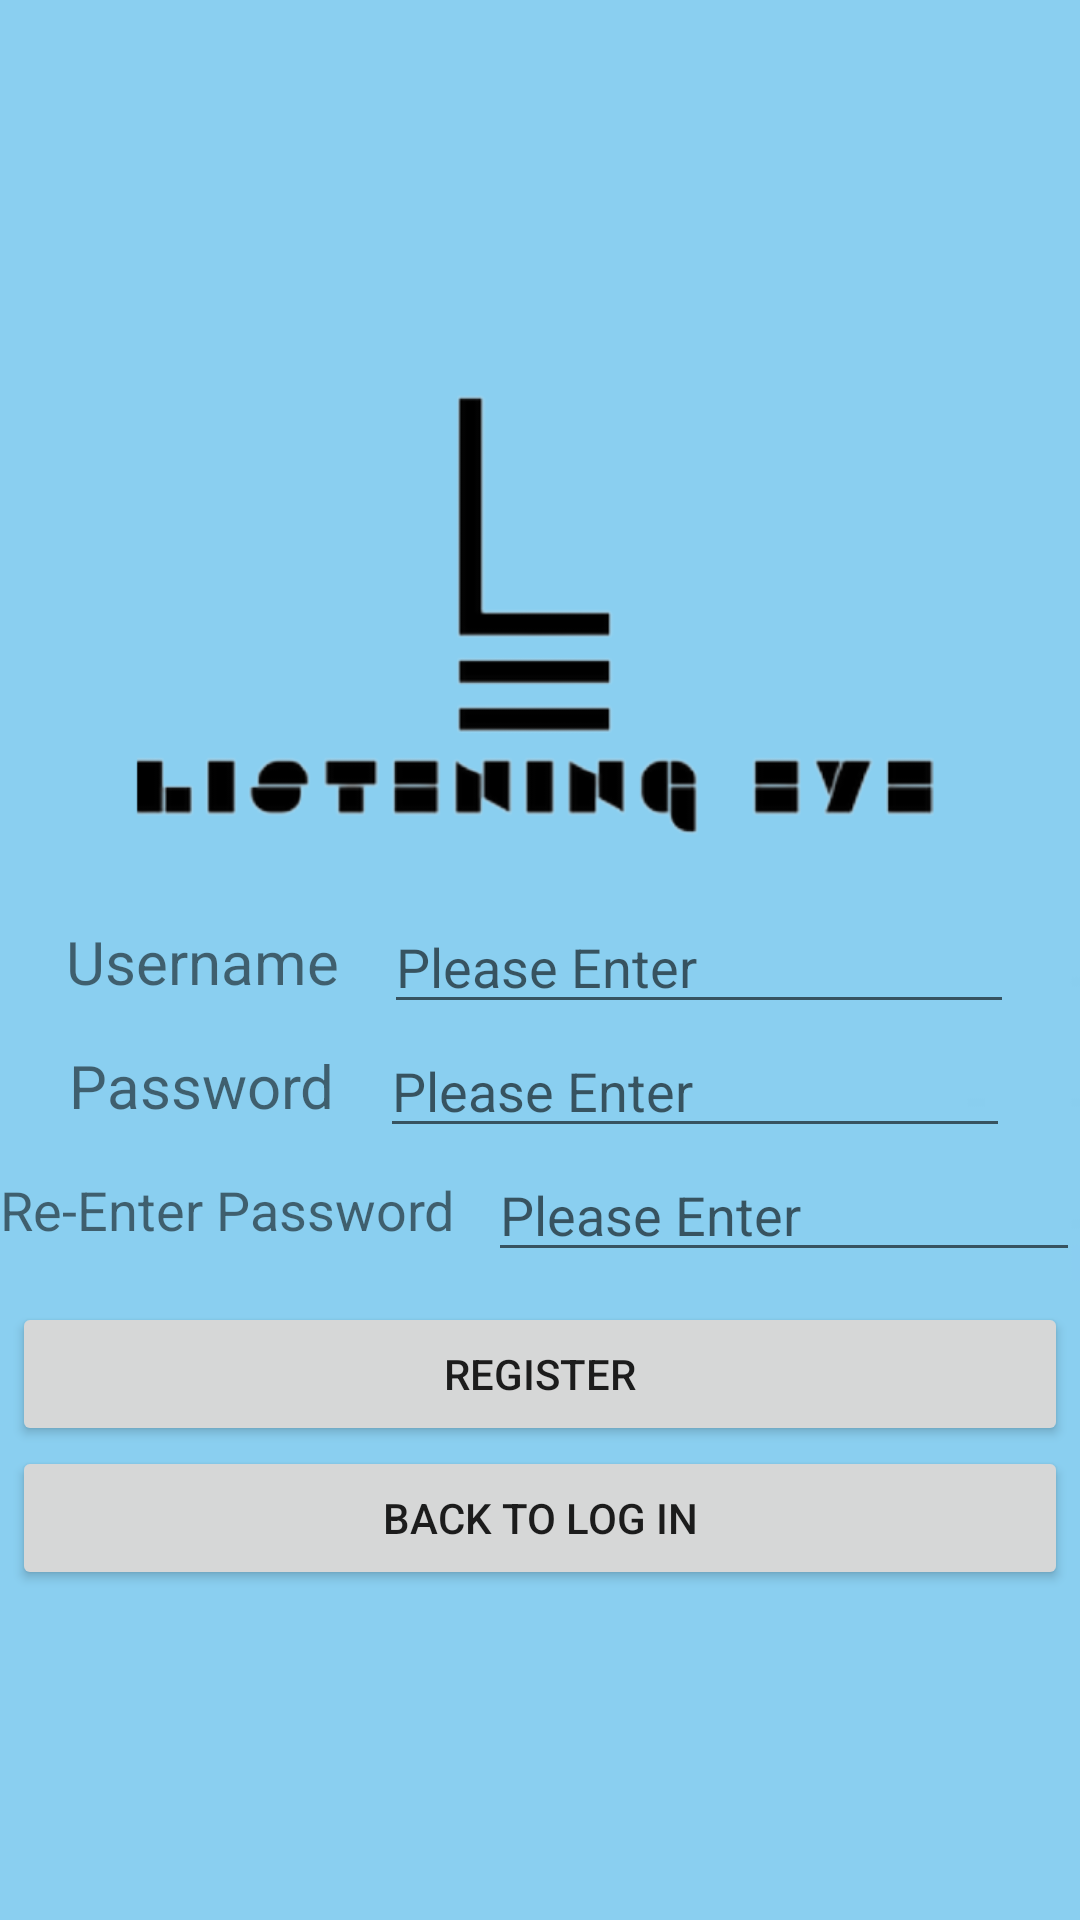

Produce the Android XML layout that renders to this screen, including the resource entries it uses.
<!-- AndroidManifest.xml: application theme Theme.Listening_Eye -->
<!-- res/layout/activity_signup.xml -->
<?xml version="1.0" encoding="utf-8"?>
<androidx.constraintlayout.widget.ConstraintLayout xmlns:android="http://schemas.android.com/apk/res/android"
    xmlns:app="http://schemas.android.com/apk/res-auto"
    xmlns:tools="http://schemas.android.com/tools"
    android:layout_width="match_parent"
    android:layout_height="match_parent"
    android:background="@drawable/bg"
    tools:context=".signup">

    <LinearLayout
        android:layout_width="match_parent"
        android:layout_height="match_parent"
        android:orientation="vertical"
        android:gravity="center">

        <ImageView
            android:id="@+id/imageView"
            android:layout_width="match_parent"
            android:layout_height="190dp"
            app:srcCompat="@drawable/logo" />

        <LinearLayout
            android:layout_width="match_parent"
            android:layout_height="wrap_content"
            android:orientation="horizontal"
            android:gravity="center">

            <TextView
                android:id="@+id/textView3"
                android:layout_width="wrap_content"
                android:layout_height="wrap_content"
                android:text="Username"
                android:textSize="20dp"
                android:layout_marginRight="15dp"/>

            <EditText
                android:id="@+id/usernamereg"
                android:layout_width="wrap_content"
                android:layout_height="wrap_content"
                android:ems="10"
                android:inputType="textPersonName"
                android:hint="Please Enter" />
        </LinearLayout>

        <LinearLayout
            android:layout_width="match_parent"
            android:layout_height="wrap_content"
            android:orientation="horizontal"
            android:gravity="center">

            <TextView
                android:id="@+id/textView4"
                android:layout_width="wrap_content"
                android:layout_height="wrap_content"
                android:text="Password"
                android:textSize="20dp"
                android:layout_marginRight="15dp"/>

            <EditText
                android:id="@+id/passwordreg"
                android:layout_width="wrap_content"
                android:layout_height="wrap_content"
                android:ems="10"
                android:inputType="textPersonName"
                android:hint="Please Enter" />
        </LinearLayout>

        <LinearLayout
            android:layout_width="match_parent"
            android:layout_height="wrap_content"
            android:orientation="horizontal"
            android:gravity="center">

            <TextView
                android:id="@+id/textView5"
                android:layout_width="wrap_content"
                android:layout_height="wrap_content"
                android:text="Re-Enter Password"
                android:textSize="18dp"
                android:layout_marginRight="10dp"/>

            <EditText
                android:id="@+id/repass"
                android:layout_width="wrap_content"
                android:layout_height="wrap_content"
                android:ems="10"
                android:inputType="textPersonName"
                android:hint="Please Enter"
                android:layout_marginLeft="1dp"/>
        </LinearLayout>

        <Button
            android:id="@+id/register"
            android:layout_width="match_parent"
            android:layout_height="wrap_content"
            android:text="Register"
            android:layout_marginLeft="4dp"
            android:layout_marginRight="4dp"
            android:layout_marginTop="10dp"/>

        <Button
            android:id="@+id/back"
            android:layout_width="match_parent"
            android:layout_height="wrap_content"
            android:text="Back to Log In"
            android:layout_marginLeft="4dp"
            android:layout_marginRight="4dp" />
    </LinearLayout>
</androidx.constraintlayout.widget.ConstraintLayout>
<!-- resources referenced by this layout -->
<resources>
  <!-- drawable bg: png bitmap (drawable, 645 bytes) -->
  <!-- drawable logo: png bitmap (drawable, 22944 bytes) -->
  <style name="Theme.Listening_Eye" parent="Theme.MaterialComponents.DayNight.DarkActionBar">
          
          <item name="colorPrimary">@color/purple_500</item>
          <item name="colorPrimaryVariant">@color/purple_700</item>
          <item name="colorOnPrimary">@color/white</item>
          
          <item name="colorSecondary">@color/teal_200</item>
          <item name="colorSecondaryVariant">@color/teal_700</item>
          <item name="colorOnSecondary">@color/black</item>
          
          <item name="android:statusBarColor" tools:targetApi="l">?attr/colorPrimaryVariant</item>
          
      </style>
  <color name="purple_500">#FF6200EE</color>
  <color name="purple_700">#FF3700B3</color>
  <color name="white">#FFFFFFFF</color>
  <color name="teal_200">#FF03DAC5</color>
  <color name="teal_700">#FF018786</color>
  <color name="black">#FF000000</color>
</resources>
